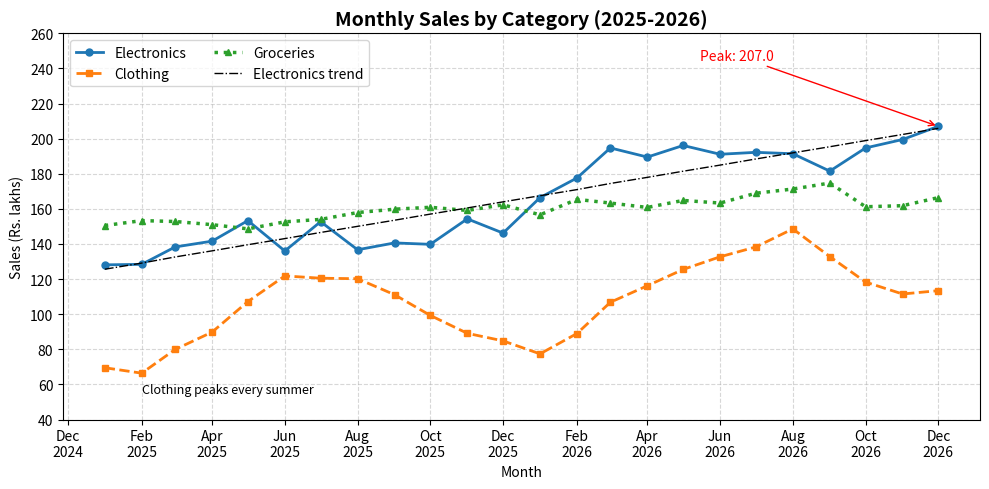
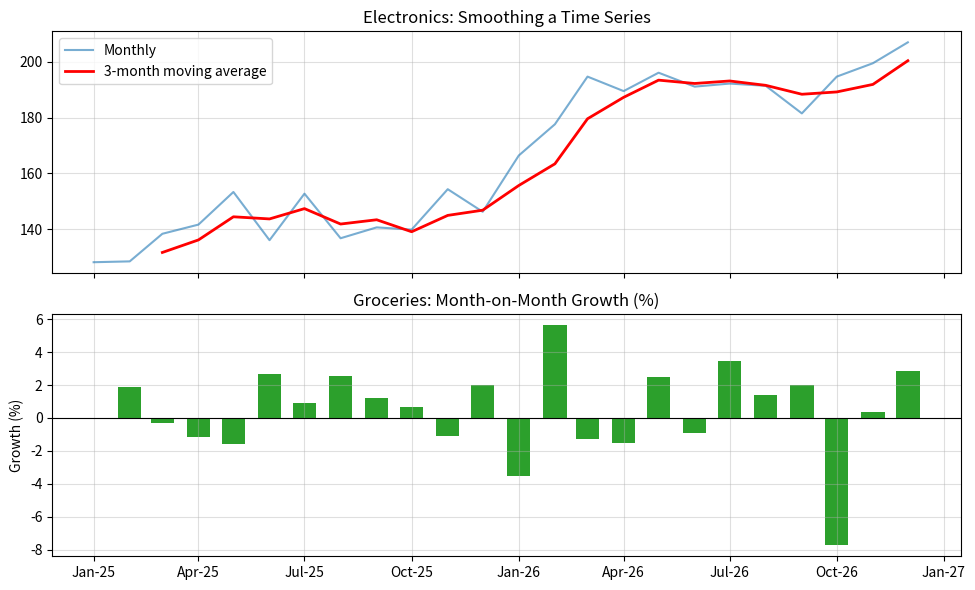

These figures' Python source, in order:

import numpy as np
import pandas as pd
import matplotlib.pyplot as plt
import matplotlib.dates as mdates

np.random.seed(1)

months = pd.date_range("2025-01-01", periods=24, freq="MS")
t = np.arange(24)

sales = pd.DataFrame(
    {
        "Electronics": (
            120 + 4.0 * t
            + 15 * np.sin(2 * np.pi * t / 12)
            + np.random.normal(0, 5, 24)
        ),
        "Clothing": (
            90 + 1.5 * t
            + 25 * np.sin(2 * np.pi * (t - 3) / 12)
            + np.random.normal(0, 5, 24)
        ),
        "Groceries": (
            150 + 0.8 * t
            + np.random.normal(0, 4, 24)
        ),
    },
    index=months,
).round(1)

print("Monthly Sales Trend Analysis using Line Plots")
print("=" * 46)

print(sales.head(6).to_string())
print("...")

print("\nYearly totals (Rs. lakhs):")
print(sales.groupby(sales.index.year).sum().round(1).to_string())

peak = sales["Electronics"].idxmax()

print(
    f"\nPeak Electronics month: "
    f"{peak:%b %Y} ({sales['Electronics'].max()} lakhs)"
)

# Trend line for Electronics using least squares
slope, intercept = np.polyfit(t, sales["Electronics"], 1)

print(
    f"Electronics trend line: "
    f"sales = {intercept:.2f} + {slope:.2f} * month_index"
)

# 3-month moving average
rolling = sales["Electronics"].rolling(3).mean()

# ---------- Figure 1: Formatted multi-line chart ----------

fig, ax = plt.subplots(figsize=(10, 5))

ax.plot(
    sales.index,
    sales["Electronics"],
    color="tab:blue",
    linestyle="-",
    linewidth=2,
    marker="o",
    markersize=5,
    label="Electronics",
)

ax.plot(
    sales.index,
    sales["Clothing"],
    color="tab:orange",
    linestyle="--",
    linewidth=2,
    marker="s",
    markersize=5,
    label="Clothing",
)

ax.plot(
    sales.index,
    sales["Groceries"],
    color="tab:green",
    linestyle=":",
    linewidth=2.5,
    marker="^",
    markersize=5,
    label="Groceries",
)

ax.plot(
    sales.index,
    intercept + slope * t,
    color="black",
    linestyle="-.",
    linewidth=1,
    label="Electronics trend",
)

ax.set_title(
    "Monthly Sales by Category (2025-2026)",
    fontsize=14,
    fontweight="bold"
)

ax.set_xlabel("Month")
ax.set_ylabel("Sales (Rs. lakhs)")

ax.set_ylim(40, 260)
ax.set_yticks(range(40, 261, 20))

ax.xaxis.set_major_locator(mdates.MonthLocator(interval=2))
ax.xaxis.set_major_formatter(mdates.DateFormatter("%b\n%Y"))

ax.grid(True, which="major", linestyle="--", alpha=0.5)

ax.annotate(
    f"Peak: {sales['Electronics'].max()}",
    xy=(peak, sales["Electronics"].max()),
    xytext=(peak - pd.Timedelta(days=200), 245),
    arrowprops=dict(arrowstyle="->", color="red"),
    color="red",
)

ax.text(
    months[1],
    55,
    "Clothing peaks every summer",
    fontsize=9,
    style="italic"
)

ax.legend(loc="upper left", ncol=2, frameon=True)

plt.tight_layout()
plt.savefig("exp17_line.png", dpi=150)

# ---------- Figure 2: Subplots with time-series smoothing ----------

fig, axes = plt.subplots(2, 1, figsize=(10, 6), sharex=True)

# Electronics monthly sales and moving average
axes[0].plot(
    sales.index,
    sales["Electronics"],
    label="Monthly",
    alpha=0.6
)

axes[0].plot(
    sales.index,
    rolling,
    color="red",
    linewidth=2,
    label="3-month moving average"
)

axes[0].set_title("Electronics: Smoothing a Time Series")
axes[0].legend()
axes[0].grid(alpha=0.4)

# Groceries month-on-month growth
growth = sales.pct_change().mul(100)

axes[1].bar(
    sales.index,
    growth["Groceries"],
    width=20,
    color="tab:green"
)

axes[1].axhline(0, color="black", linewidth=0.8)

axes[1].set_title("Groceries: Month-on-Month Growth (%)")
axes[1].set_ylabel("Growth (%)")
axes[1].grid(alpha=0.4)

axes[1].xaxis.set_major_formatter(
    mdates.DateFormatter("%b-%y")
)

plt.tight_layout()
plt.savefig("exp17_timeseries.png", dpi=150)

plt.show()

print("\nSaved figures: exp17_line.png, exp17_timeseries.png")
